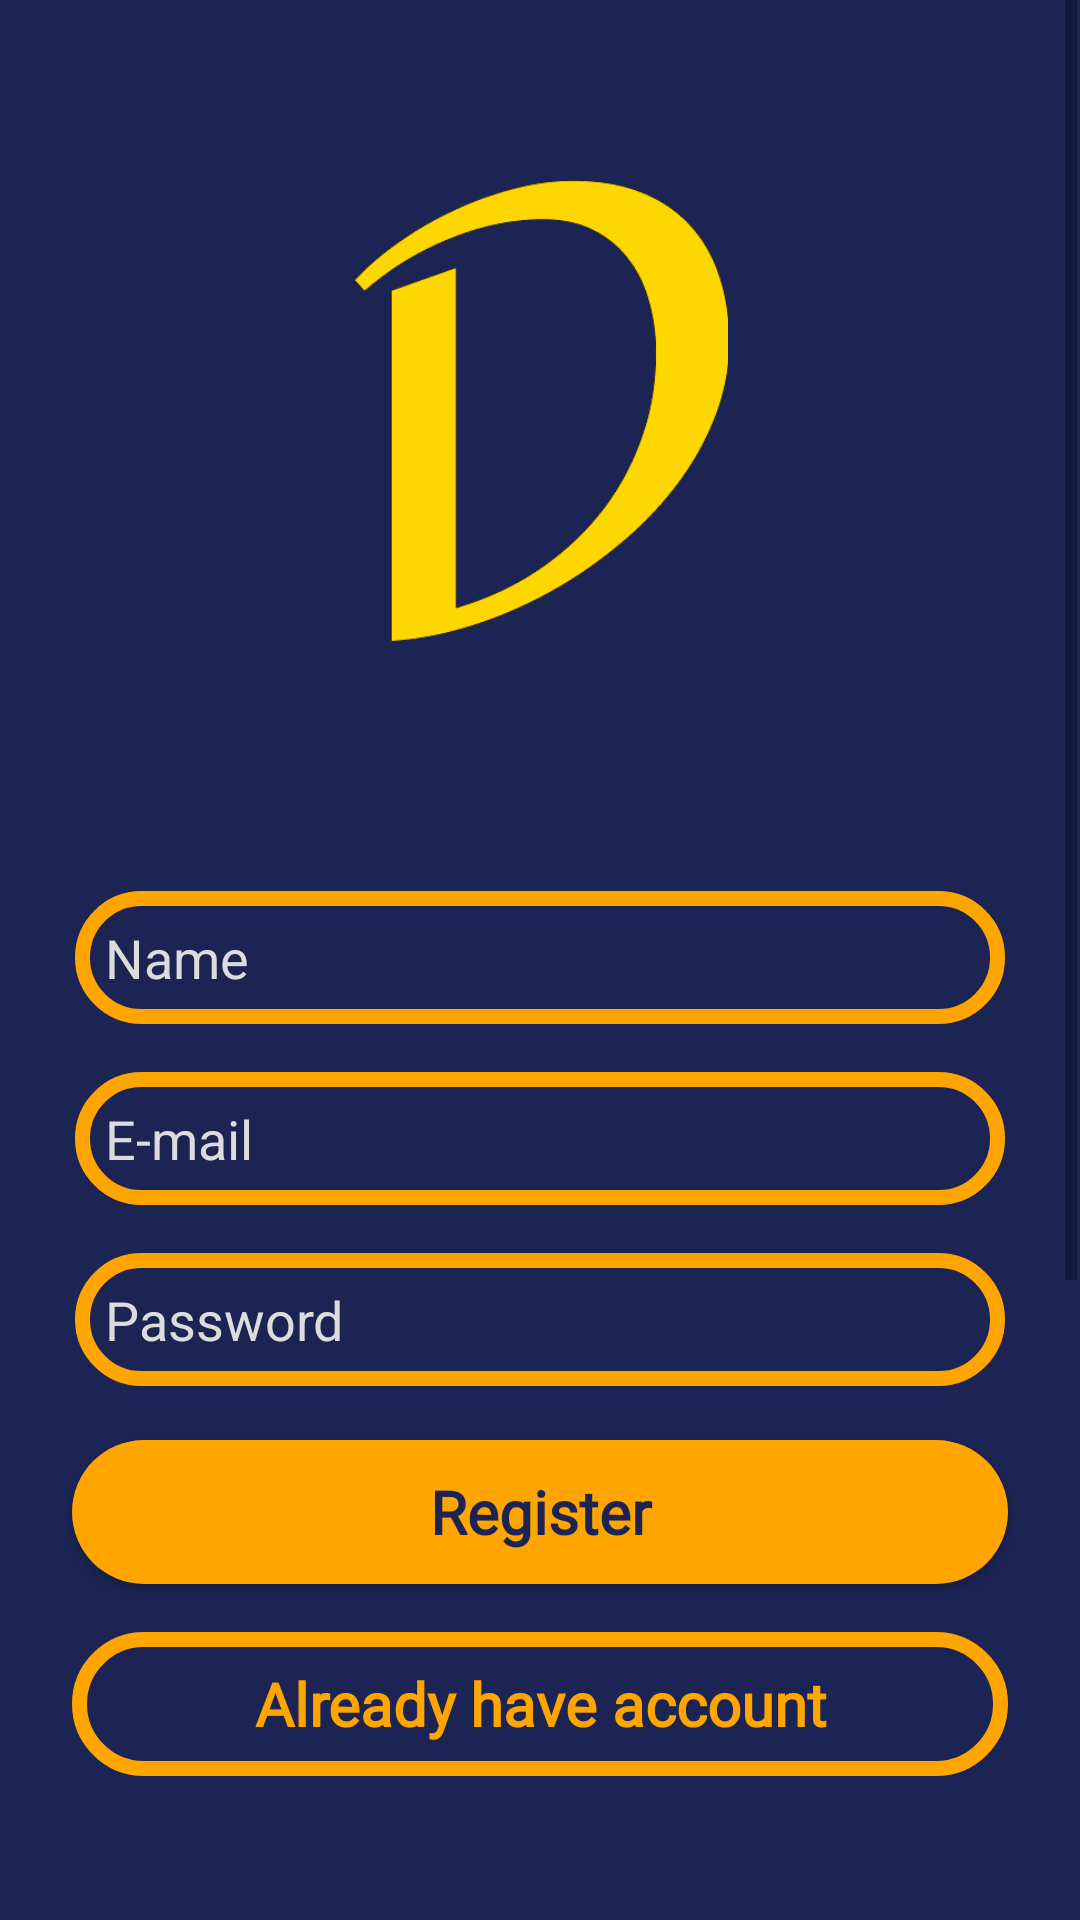

Layout XML and referenced resources for this Android screen:
<!-- AndroidManifest.xml: application theme Theme.TrainingProject -->
<!-- res/layout/registartion_activity.xml -->
<?xml version="1.0" encoding="utf-8"?>
<androidx.constraintlayout.widget.ConstraintLayout xmlns:android="http://schemas.android.com/apk/res/android"
    xmlns:app="http://schemas.android.com/apk/res-auto"
    xmlns:tools="http://schemas.android.com/tools"
    android:layout_width="match_parent"
    android:layout_height="match_parent"
    android:background="@color/main_color">

    <androidx.appcompat.widget.AppCompatButton
        android:id="@+id/haveAccountBtnReg"
        style="@style/AppTheme"
        android:layout_width="0dp"
        android:layout_height="wrap_content"
        android:layout_marginStart="24dp"
        android:layout_marginEnd="24dp"
        android:layout_marginBottom="48dp"
        android:background="@drawable/stroke_border"
        android:fontFamily="@font/rambla"
        android:text="@string/already_have_account"
        android:textColor="@color/second_color"
        android:textSize="20sp"
        android:textStyle="bold"
        app:layout_constraintBottom_toBottomOf="parent"
        app:layout_constraintEnd_toEndOf="parent"
        app:layout_constraintHorizontal_bias="0.0"
        app:layout_constraintStart_toStartOf="parent" />

    <androidx.appcompat.widget.AppCompatButton
        android:id="@+id/registerBtnReg"
        style="@style/AppTheme"
        android:layout_width="0dp"
        android:layout_height="wrap_content"
        android:layout_marginStart="24dp"
        android:layout_marginEnd="24dp"
        android:layout_marginBottom="16dp"
        android:background="@drawable/filled_body"
        android:fontFamily="@font/rambla"
        android:text="@string/register"
        android:textColor="@color/main_color"
        android:textSize="20sp"
        android:textStyle="bold"
        app:layout_constraintBottom_toTopOf="@+id/haveAccountBtnReg"
        app:layout_constraintEnd_toEndOf="parent"
        app:layout_constraintHorizontal_bias="0.501"
        app:layout_constraintStart_toStartOf="parent" />

    <ScrollView
        android:layout_width="0dp"
        android:layout_height="0dp"
        android:layout_marginStart="1dp"
        android:layout_marginEnd="1dp"
        android:layout_marginBottom="8dp"
        app:layout_constraintBottom_toTopOf="@+id/registerBtnReg"
        app:layout_constraintEnd_toEndOf="parent"
        app:layout_constraintStart_toStartOf="parent"
        app:layout_constraintTop_toTopOf="parent">

        <LinearLayout
            android:layout_width="match_parent"
            android:layout_height="wrap_content"
            android:orientation="vertical">

            <androidx.constraintlayout.widget.ConstraintLayout
                android:layout_width="match_parent"
                android:layout_height="match_parent">

                <TextView
                    android:id="@+id/regErrorMessageTW"
                    android:layout_width="0dp"
                    android:layout_height="wrap_content"
                    android:layout_marginStart="24dp"
                    android:layout_marginTop="32dp"
                    android:layout_marginEnd="24dp"
                    android:textAlignment="center"
                    android:textColor="@color/red"
                    android:textSize="20sp"
                    app:layout_constraintEnd_toEndOf="parent"
                    app:layout_constraintStart_toStartOf="parent"
                    app:layout_constraintTop_toBottomOf="@+id/authLogo3" />

                <androidx.appcompat.widget.AppCompatEditText
                    android:id="@+id/repeatPasswordInputReg"
                    android:layout_width="0dp"
                    android:layout_height="wrap_content"
                    android:layout_marginStart="24dp"
                    android:layout_marginTop="16dp"
                    android:layout_marginEnd="24dp"
                    android:background="@drawable/stroke_border"
                    android:ems="10"
                    android:hint="@string/repeat_password"
                    android:inputType="textPassword"
                    android:padding="10dp"
                    android:textColor="@color/white"
                    android:textColorHint="@color/hint_color"
                    app:layout_constraintEnd_toEndOf="parent"
                    app:layout_constraintHorizontal_bias="0.0"
                    app:layout_constraintStart_toStartOf="parent"
                    app:layout_constraintTop_toBottomOf="@+id/passwordInputReg" />

                <androidx.appcompat.widget.AppCompatEditText
                    android:id="@+id/nameInputReg"
                    android:layout_width="0dp"
                    android:layout_height="wrap_content"
                    android:layout_marginStart="24dp"
                    android:layout_marginTop="24dp"
                    android:layout_marginEnd="24dp"
                    android:background="@drawable/stroke_border"
                    android:ems="10"
                    android:hint="@string/name"
                    android:inputType="textPersonName"
                    android:padding="10dp"
                    android:textColor="@color/white"
                    android:textColorHint="@color/hint_color"
                    app:layout_constraintEnd_toEndOf="parent"
                    app:layout_constraintHorizontal_bias="0.0"
                    app:layout_constraintStart_toStartOf="parent"
                    app:layout_constraintTop_toBottomOf="@+id/regErrorMessageTW" />

                <androidx.appcompat.widget.AppCompatEditText
                    android:id="@+id/emailInputReg"
                    android:layout_width="0dp"
                    android:layout_height="wrap_content"
                    android:layout_marginStart="24dp"
                    android:layout_marginTop="16dp"
                    android:layout_marginEnd="24dp"
                    android:background="@drawable/stroke_border"
                    android:ems="10"
                    android:hint="@string/email"
                    android:inputType="textEmailAddress"
                    android:padding="10dp"
                    android:textColor="@color/white"
                    android:textColorHint="@color/hint_color"
                    app:layout_constraintEnd_toEndOf="parent"
                    app:layout_constraintHorizontal_bias="1.0"
                    app:layout_constraintStart_toStartOf="parent"
                    app:layout_constraintTop_toBottomOf="@+id/nameInputReg" />

                <androidx.appcompat.widget.AppCompatEditText
                    android:id="@+id/passwordInputReg"
                    android:layout_width="0dp"
                    android:layout_height="wrap_content"
                    android:layout_marginStart="24dp"
                    android:layout_marginTop="16dp"
                    android:layout_marginEnd="24dp"
                    android:background="@drawable/stroke_border"
                    android:ems="10"
                    android:hint="@string/password"
                    android:inputType="textPassword"
                    android:padding="10dp"
                    android:textColor="@color/white"
                    android:textColorHint="@color/hint_color"
                    app:layout_constraintEnd_toEndOf="parent"
                    app:layout_constraintHorizontal_bias="0.0"
                    app:layout_constraintStart_toStartOf="parent"
                    app:layout_constraintTop_toBottomOf="@+id/emailInputReg" />

                <ImageView
                    android:id="@+id/authLogo3"
                    android:layout_width="171dp"
                    android:layout_height="154dp"
                    android:layout_marginTop="60dp"
                    app:layout_constraintEnd_toEndOf="parent"
                    app:layout_constraintStart_toStartOf="parent"
                    app:layout_constraintTop_toTopOf="parent"
                    app:srcCompat="@mipmap/logo" />
            </androidx.constraintlayout.widget.ConstraintLayout>
        </LinearLayout>
    </ScrollView>
</androidx.constraintlayout.widget.ConstraintLayout>
<!-- resources referenced by this layout -->
<resources>
  <color name="hint_color">#DCDCDC</color>
  <color name="main_color">#1C2454</color>
  <color name="red">#FF0000</color>
  <color name="second_color">#FFA500</color>
  <color name="white">#FFFFFFFF</color>
  <!-- drawable filled_body (drawable) -->
  <?xml version="1.0" encoding="utf-8"?>
  <shape xmlns:android="http://schemas.android.com/apk/res/android">
      <solid android:color="@color/second_color"/>
      <corners
          android:radius="40dp"   >
      </corners>
  </shape>
  <!-- drawable stroke_border (drawable) -->
  <?xml version="1.0" encoding="utf-8"?>
  <shape xmlns:android="http://schemas.android.com/apk/res/android">
      <stroke android:width="5dip" android:color="@color/second_color"/>
      <corners
          android:radius="40dp"   >
      </corners>
  </shape>
  <!-- mipmap logo: png bitmap (mipmap-hdpi, 7084 bytes) -->
  <string name="already_have_account">Already have account</string>
  <string name="email">E-mail</string>
  <string name="name">Name</string>
  <string name="password">Password</string>
  <string name="register">Register</string>
  <string name="repeat_password">Repeat password</string>
  <style name="AppTheme" parent="Theme.AppCompat">
          <item name="buttonStyle">@style/NotCapsButton</item>
      </style>
  <style name="Theme.TrainingProject" parent="Theme.MaterialComponents.DayNight.NoActionBar">
          
          <item name="colorPrimary">@color/main_color</item>
          <item name="colorOnPrimary">@color/second_color</item>
          
          <item name="colorSecondary">@color/second_color</item>
          <item name="colorOnSecondary">@color/main_color</item>
          <item name="android:windowNoTitle">true</item>
          
      </style>
  <style name="NotCapsButton" parent="Widget.AppCompat.Button">
          <item name="android:textAllCaps">false</item>
      </style>
</resources>
